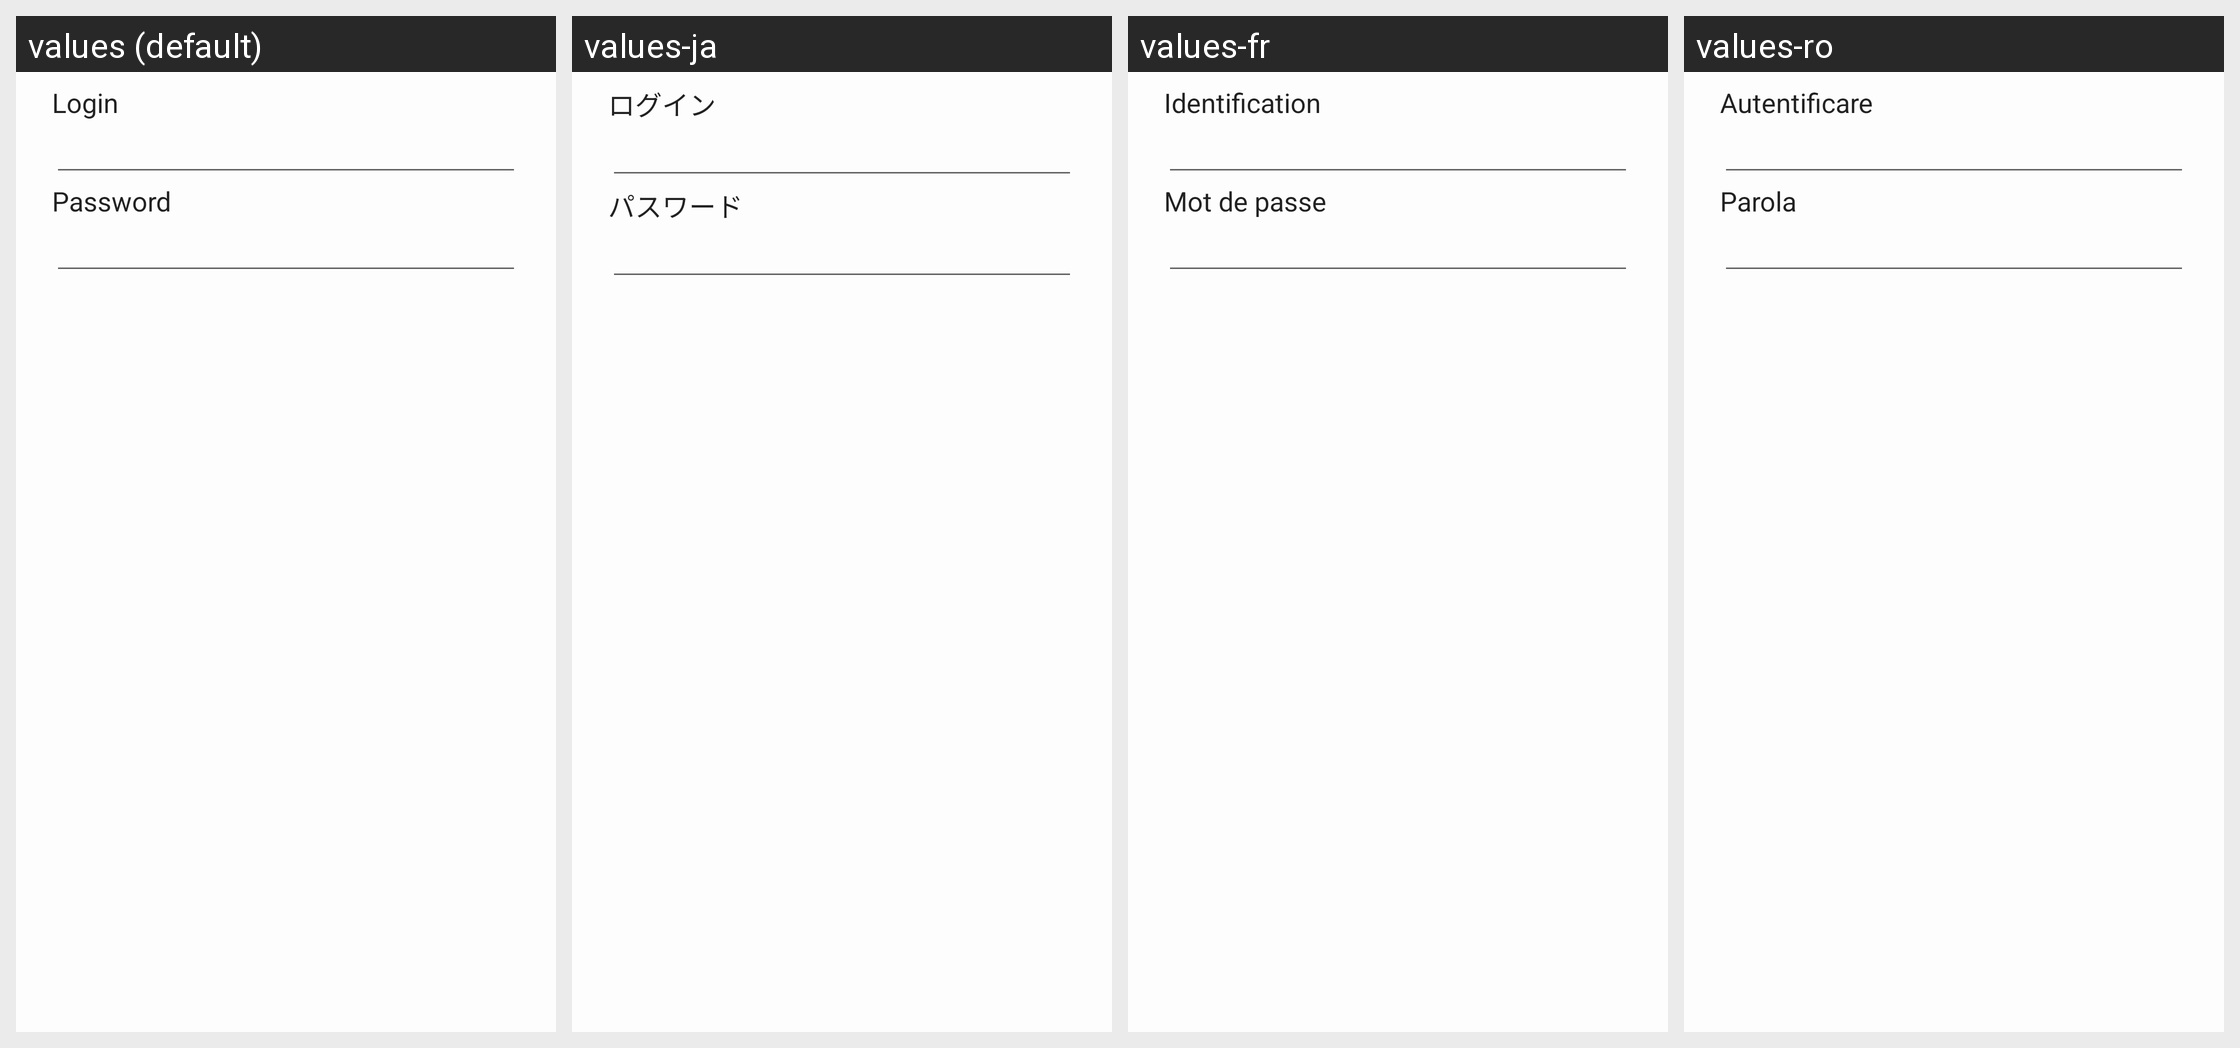

For this localized Android screen grid, give each drawn string resource with its value in every locale shown.
Android screen res/layout/dialog_auth.xml rendered under 4 locales, left to right: values (default), values-ja, values-fr, values-ro. Device: Nexus 5 (rendered at 1080×1920; each locale shown at half size, 540×960, under a caption strip naming it); theme AppTheme.
Other locales in the repository, not shown: values-am, values-ar, values-as, values-be, values-de, values-es, values-eu, values-fa, values-hi, values-in, values-it, values-iw, values-kn, values-ko, values-ml, values-ms, values-ne, values-or, values-pl, values-pt, values-ru, values-th, values-tr.
Strings drawn on this screen, with the default value and each locale's value (text and hints the layout hard-codes, and strings that could not be matched under every locale, appear in the picture but are not listed):

dialog_authorization_label_login
  values: Login
  values-ja: ログイン
  values-fr: Identification
  values-ro: Autentificare

dialog_authorization_label_password
  values: Password
  values-ja: パスワード
  values-fr: Mot de passe
  values-ro: Parola
